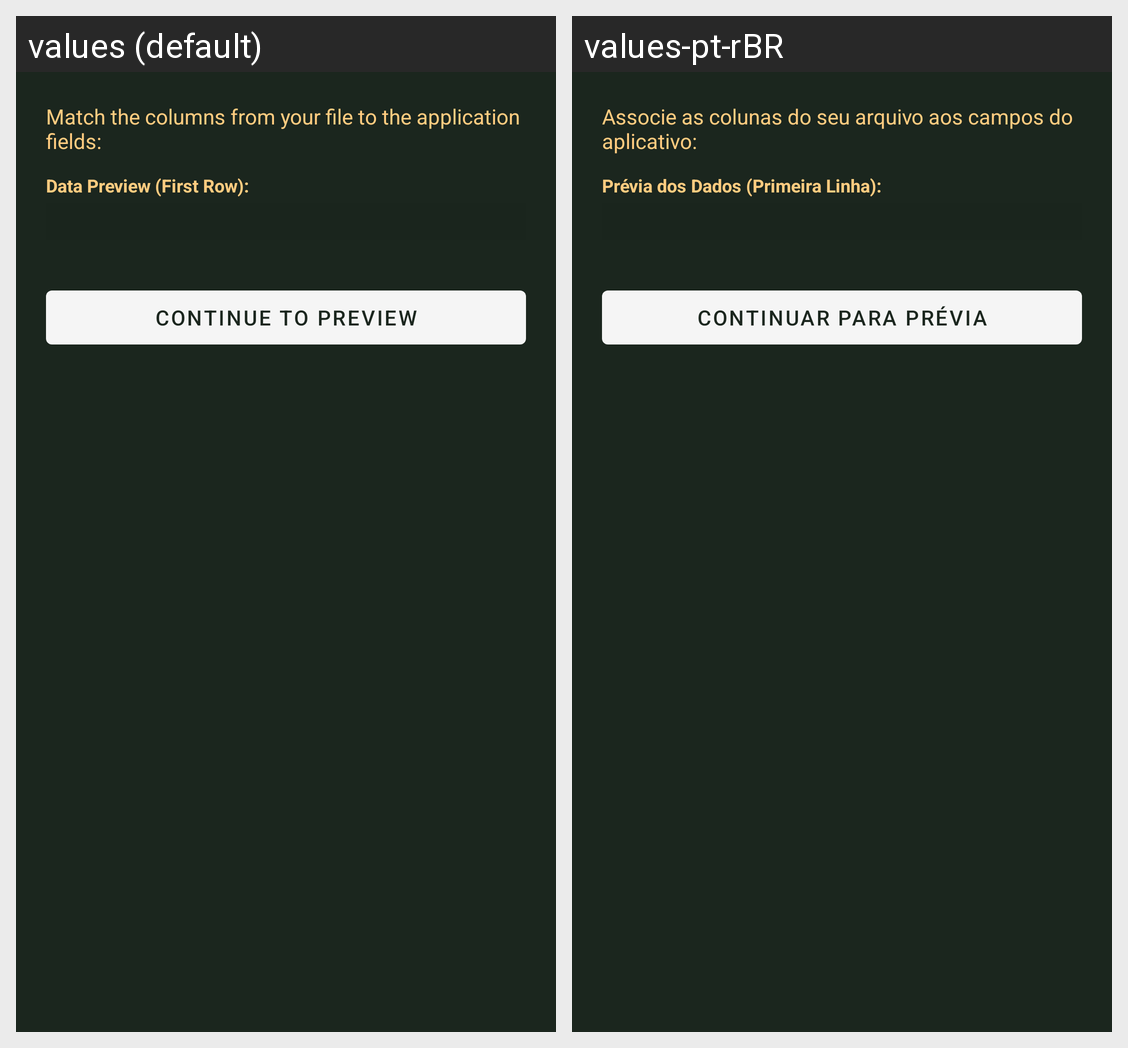

Strings drawn on this Android screen and how each of the app's shown locales translates them:
Android screen res/layout/dialog_import_mapping.xml rendered under 2 locales, left to right: values (default), values-pt-rBR. Device: Nexus 5 (rendered at 1080×1920; each locale shown at half size, 540×960, under a caption strip naming it); theme Theme.Presensor.
Strings drawn on this screen, with the default value and each locale's value (text and hints the layout hard-codes, and strings that could not be matched under every locale, appear in the picture but are not listed):

dialog_mapping_subtitle
  values: Match the columns from your file to the application fields:
  values-pt-rBR: Associe as colunas do seu arquivo aos campos do aplicativo:

dialog_mapping_preview_header
  values: Data Preview (First Row):
  values-pt-rBR: Prévia dos Dados (Primeira Linha):

dialog_mapping_button_continue
  values: Continue to Preview
  values-pt-rBR: Continuar para Prévia
